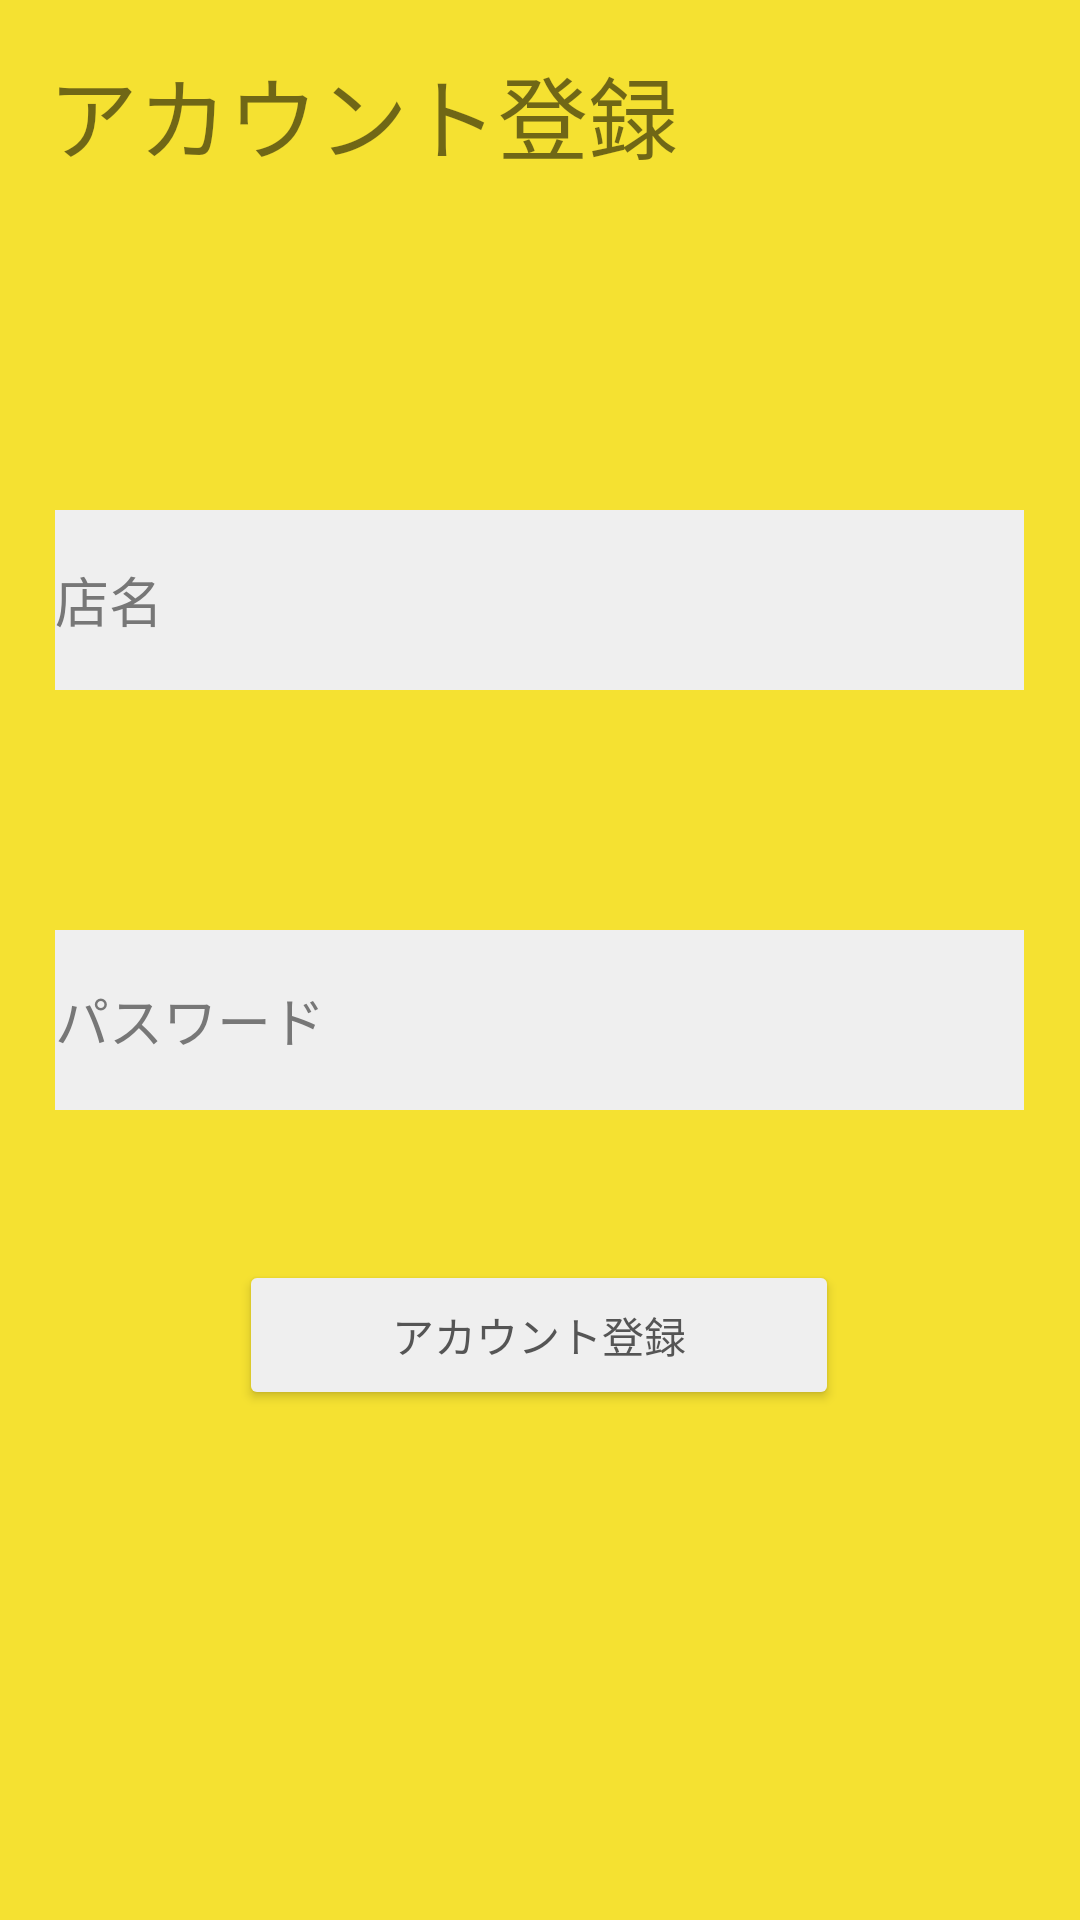

The Android layout XML behind this screen, and the referenced resources:
<!-- AndroidManifest.xml: application theme Theme.AppShop -->
<!-- res/layout/activity_restaurant_register_account.xml -->
<?xml version="1.0" encoding="utf-8"?>
<androidx.constraintlayout.widget.ConstraintLayout xmlns:android="http://schemas.android.com/apk/res/android"
    xmlns:app="http://schemas.android.com/apk/res-auto"
    xmlns:tools="http://schemas.android.com/tools"
    android:layout_width="match_parent"
    android:layout_height="match_parent"
    android:background="#f5e131"
    tools:context=".RestaurantRegisterAccount">

    <TextView
        android:id="@+id/textTitle"
        android:layout_width="wrap_content"
        android:layout_height="0dp"
        android:layout_marginLeft="16dp"
        android:layout_marginTop="16dp"
        android:text="アカウント登録"
        android:textSize="30sp"
        app:layout_constraintStart_toStartOf="parent"
        app:layout_constraintTop_toTopOf="parent" />


    <LinearLayout
        android:layout_width="323dp"
        android:layout_height="616dp"
        android:layout_marginTop="92dp"
        android:orientation="vertical"
        app:layout_constraintEnd_toEndOf="parent"
        app:layout_constraintHorizontal_bias="0.492"
        app:layout_constraintStart_toStartOf="parent"
        app:layout_constraintTop_toTopOf="parent">

        <TextView
            android:id="@+id/errorDisplay"
            android:layout_width="match_parent"
            android:layout_height="23dp"
            android:layout_marginTop="50dp"
            android:text="errorMessage"
            android:textColor="#ff0000"
            android:visibility="invisible" />

        <EditText
            android:id="@+id/textBoxRestaurantName"
            android:layout_width="match_parent"
            android:layout_height="60dp"
            android:layout_marginTop="5dp"
            android:background="#efefef"
            android:ems="10"
            android:hint="店名"
            android:inputType="textPersonName"
            android:textColor="#444444"
            android:textColorHint="#777777" />

        <EditText
            android:id="@+id/textBoxPassword"
            android:layout_width="match_parent"
            android:layout_height="60dp"
            android:layout_marginTop="80dp"
            android:background="#efefef"
            android:baselineAligned="false"
            android:ems="10"
            android:hint="パスワード"
            android:inputType="textPassword"
            android:textColor="#444444"
            android:textColorHint="#777777" />

        <Button
            android:id="@+id/buttonRegister"
            android:layout_width="200dp"
            android:layout_height="50dp"
            android:layout_gravity="center"
            android:layout_marginTop="50dp"
            android:backgroundTint="#efefef"
            android:text="アカウント登録"
            android:textColor="#555555" />

    </LinearLayout>

</androidx.constraintlayout.widget.ConstraintLayout>
<!-- resources referenced by this layout -->
<resources>
  <style name="Theme.AppShop" parent="Theme.MaterialComponents.DayNight.DarkActionBar">
          
          <item name="colorPrimary">@color/purple_500</item>
          <item name="colorPrimaryVariant">@color/purple_700</item>
          <item name="colorOnPrimary">@color/white</item>
          
          <item name="colorSecondary">@color/teal_200</item>
          <item name="colorSecondaryVariant">@color/teal_700</item>
          <item name="colorOnSecondary">@color/black</item>
          
          <item name="android:statusBarColor" tools:targetApi="l">?attr/colorPrimaryVariant</item>
          
      </style>
  <!-- not gathered from this repository: default colours our renderer supplied (Android Studio template values) -->
  <color name="purple_500">#FF6200EE</color>
  <color name="purple_700">#FF3700B3</color>
  <color name="teal_200">#FF03DAC5</color>
  <color name="teal_700">#FF018786</color>
  <color name="black">#FF000000</color>
  <color name="white">#FFFFFFFF</color>
</resources>
